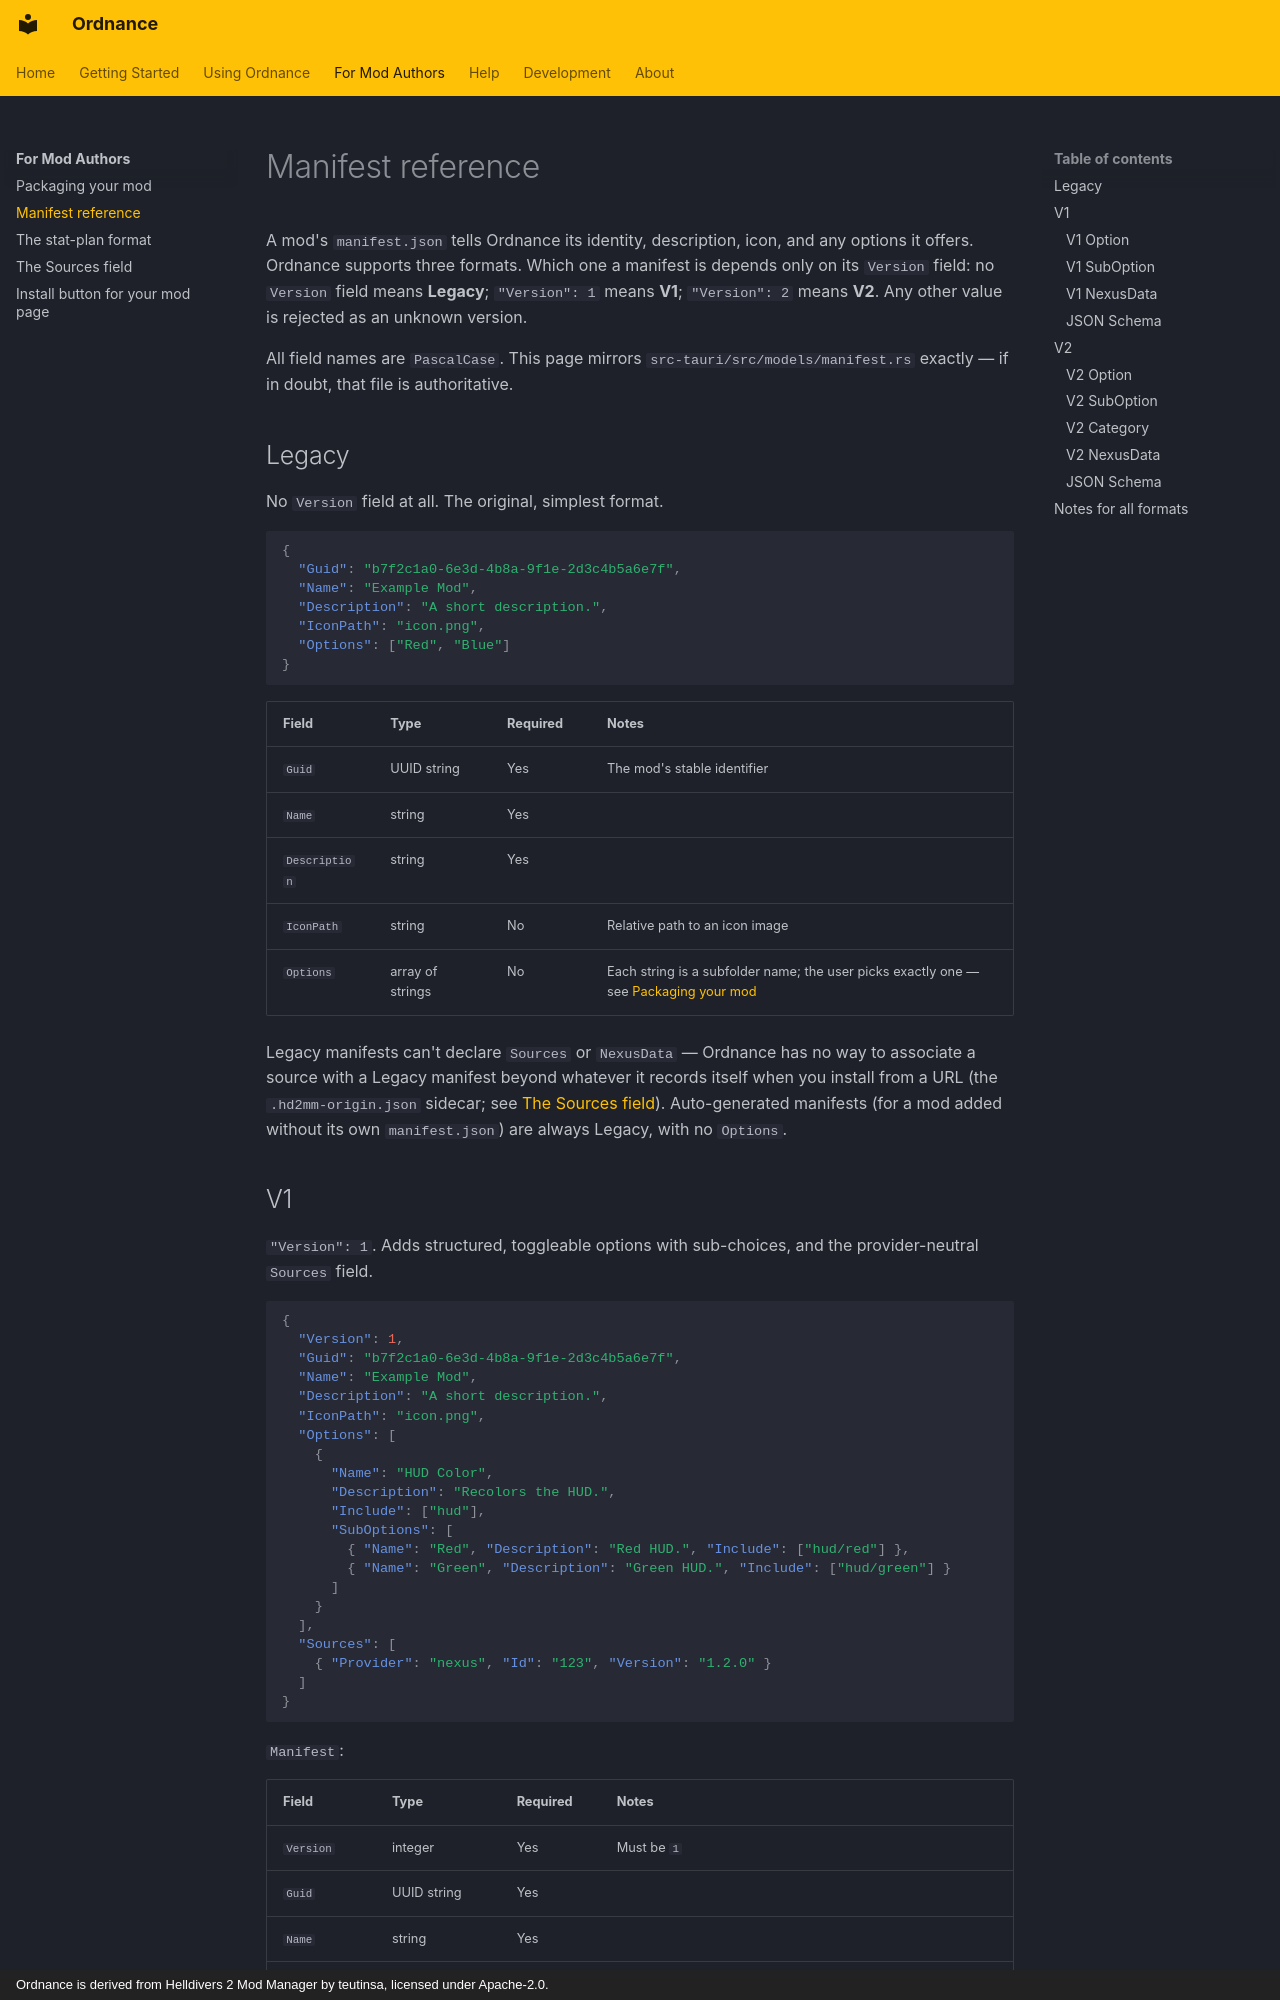

repository: Cavadus/ordnance · page: authors/manifest/index.html · generator: mkdocs · copyright: Ordnance is derived from Helldivers 2 Mod Manager by teutinsa, licensed under Apache-2.0.

---
title: Manifest reference
---

# Manifest reference

A mod's `manifest.json` tells Ordnance its identity, description, icon, and any options it offers. Ordnance supports
three formats. Which one a manifest is depends only on its `Version` field: no `Version` field means **Legacy**;
`"Version": 1` means **V1**; `"Version": 2` means **V2**. Any other value is rejected as an unknown version.

All field names are `PascalCase`. This page mirrors `src-tauri/src/models/manifest.rs` exactly — if in doubt,
that file is authoritative.

## Legacy

No `Version` field at all. The original, simplest format.

```json
{
  "Guid": "b7f2c1a0-6e3d-4b8a-9f1e-2d3c4b5a6e7f",
  "Name": "Example Mod",
  "Description": "A short description.",
  "IconPath": "icon.png",
  "Options": ["Red", "Blue"]
}
```

| Field | Type | Required | Notes |
| --- | --- | --- | --- |
| `Guid` | UUID string | Yes | The mod's stable identifier |
| `Name` | string | Yes | |
| `Description` | string | Yes | |
| `IconPath` | string | No | Relative path to an icon image |
| `Options` | array of strings | No | Each string is a subfolder name; the user picks exactly one — see [Packaging your mod](packaging.md#legacy-manifest-with-options) |

Legacy manifests can't declare `Sources` or `NexusData` — Ordnance has no way to associate a source with a Legacy
manifest beyond whatever it records itself when you install from a URL (the `.hd2mm-origin.json` sidecar; see
[The Sources field](sources.md#the-hd2mm-originjson-sidecar)). Auto-generated manifests (for a mod added without
its own `manifest.json`) are always Legacy, with no `Options`.
